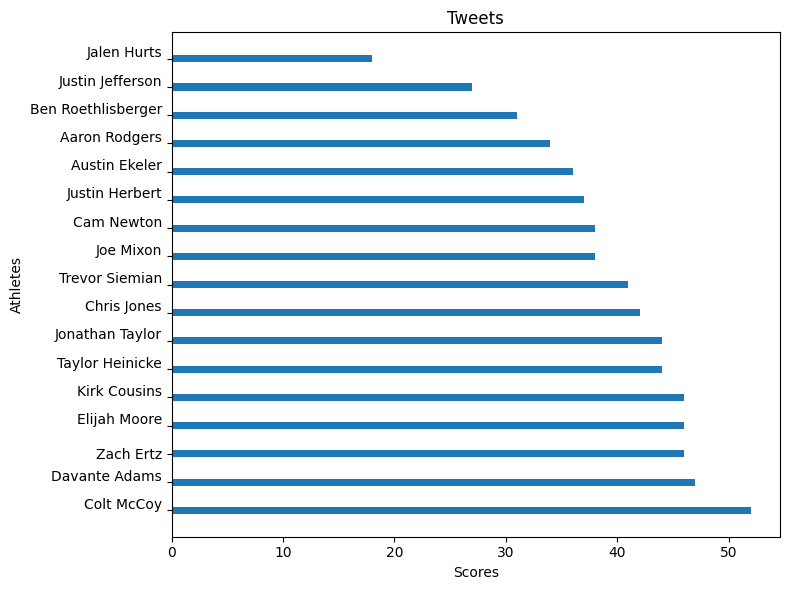
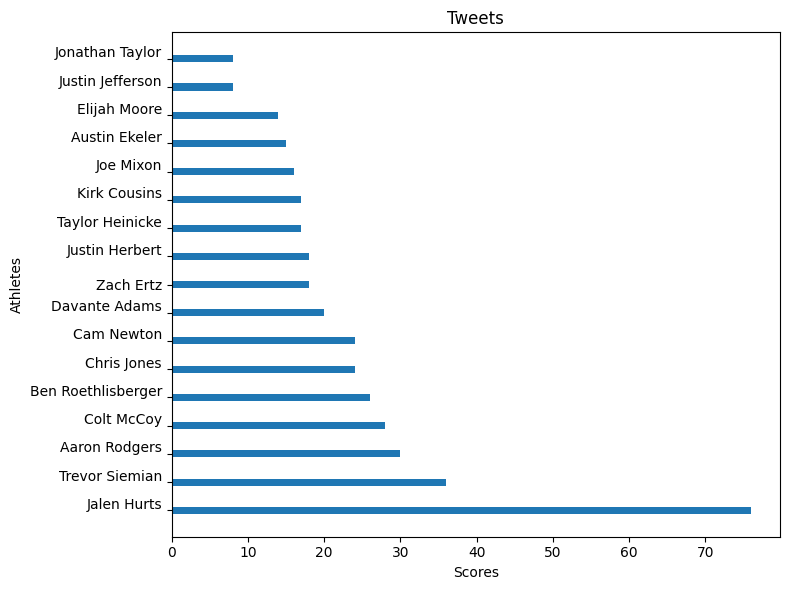
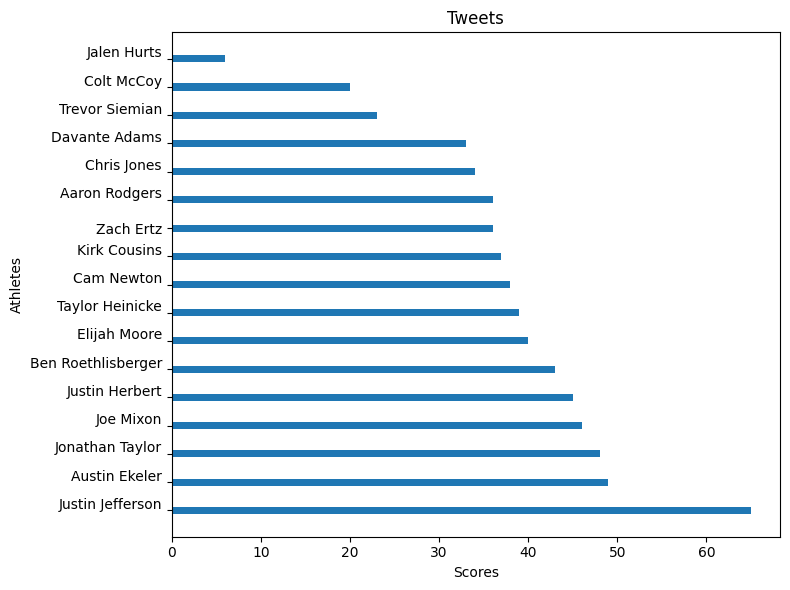
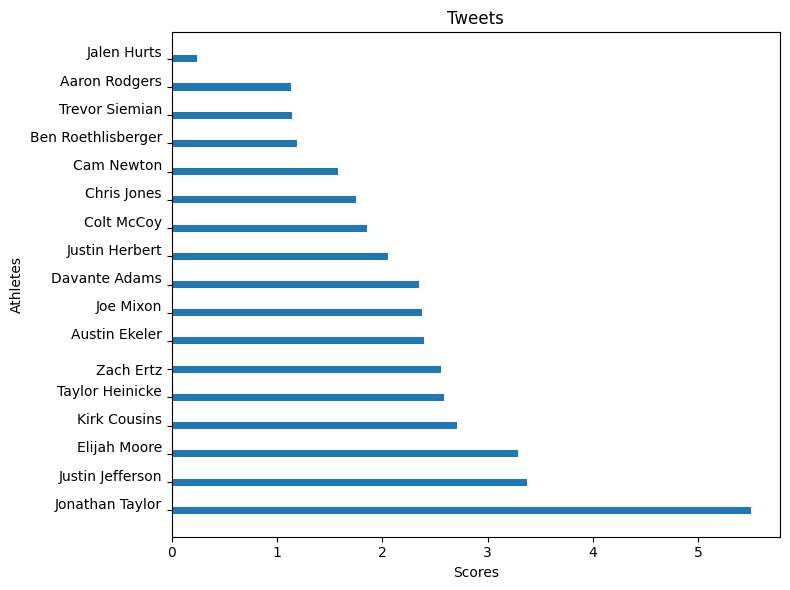
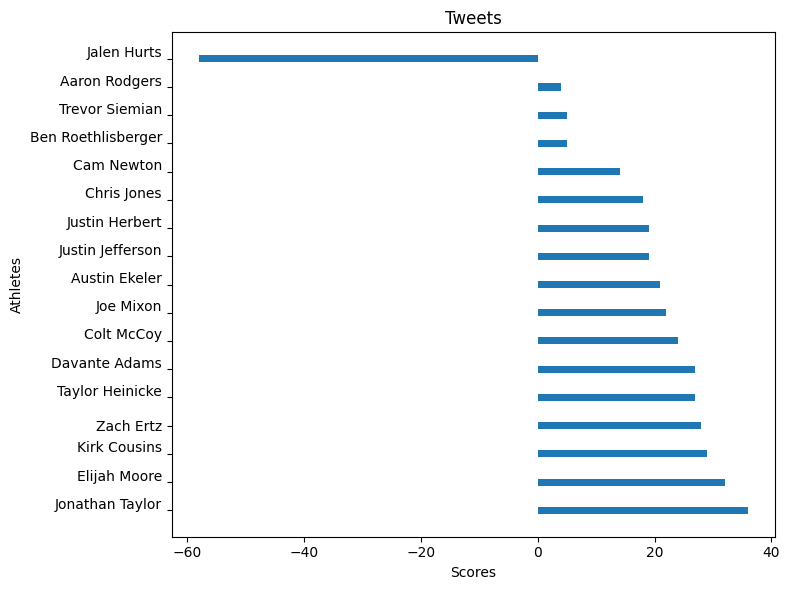
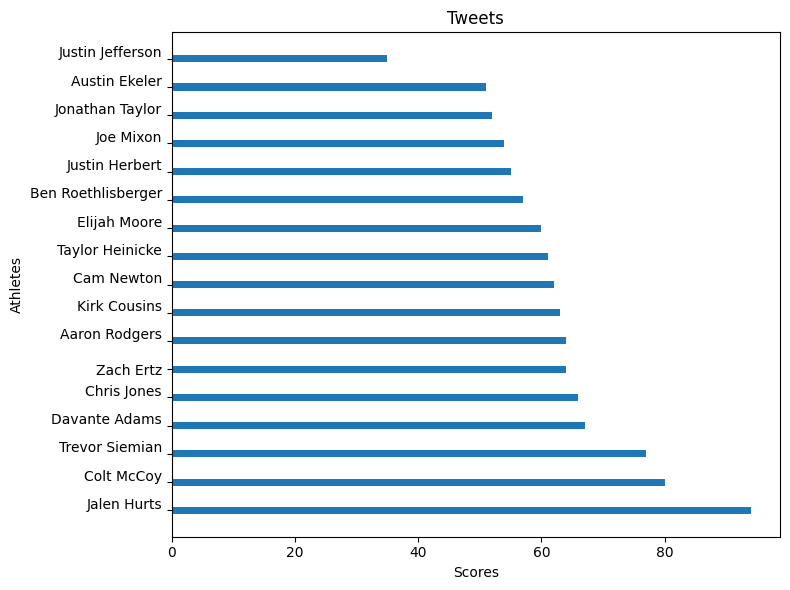
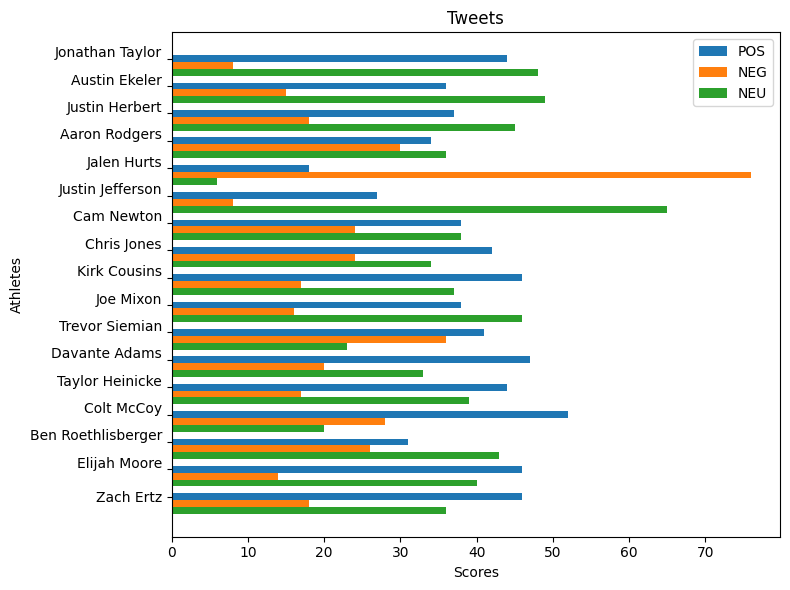
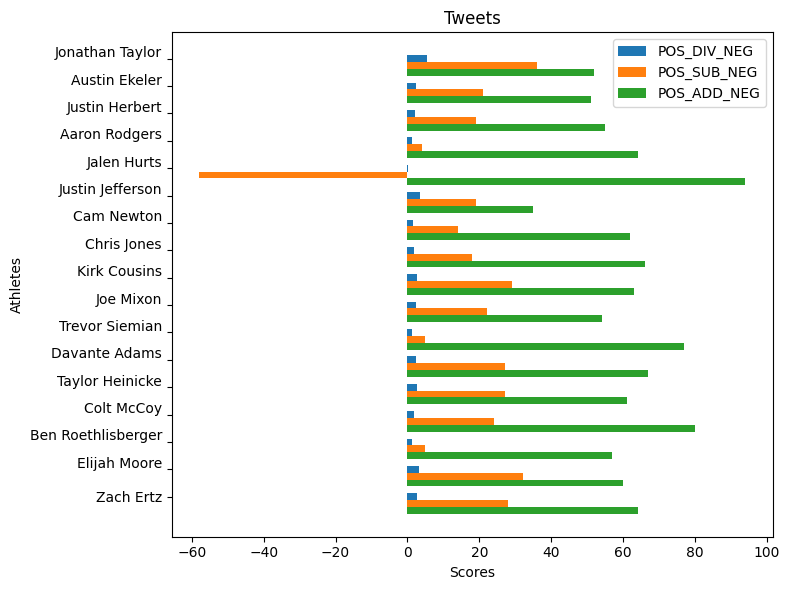
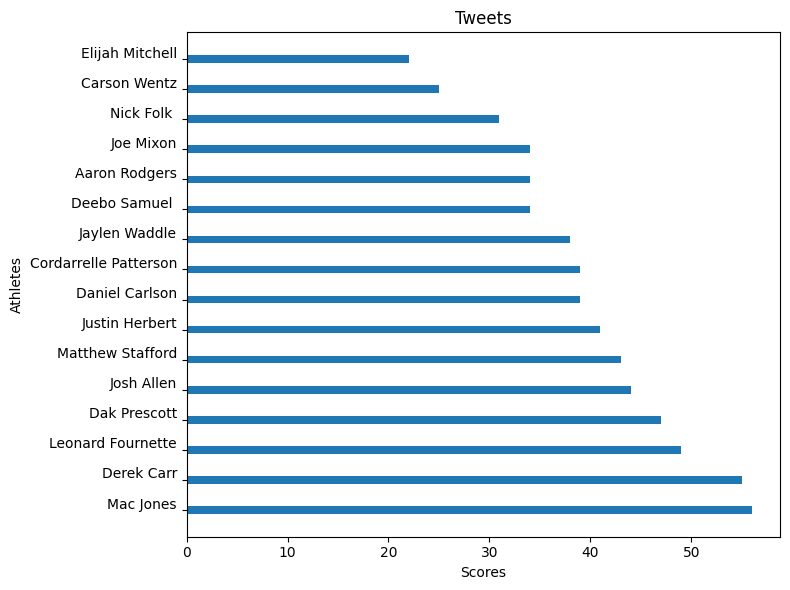
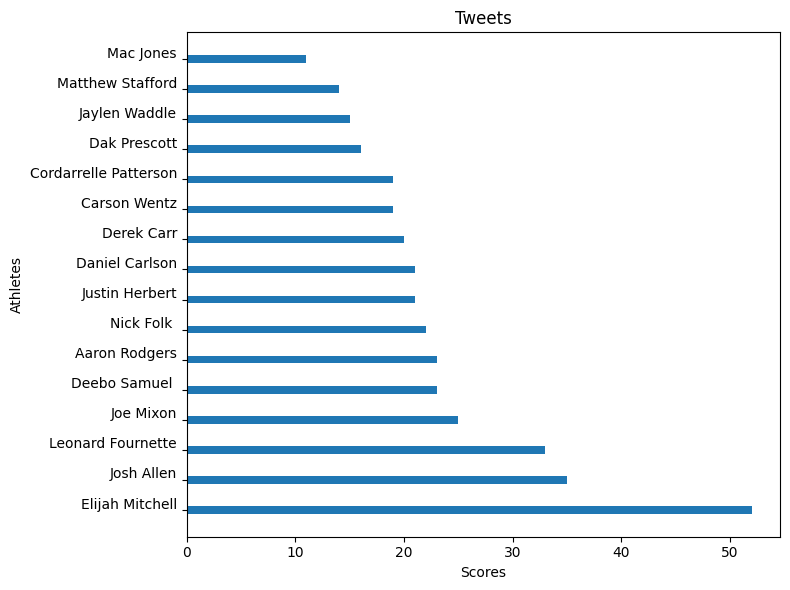
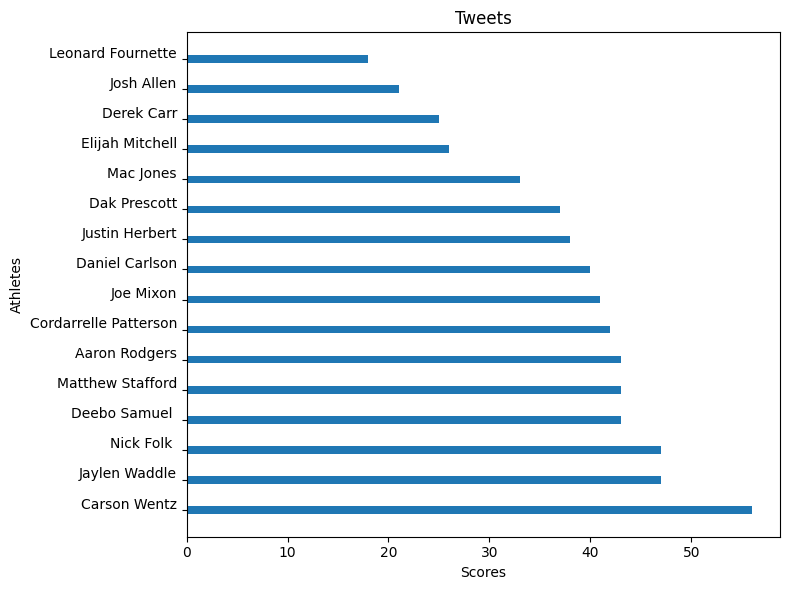
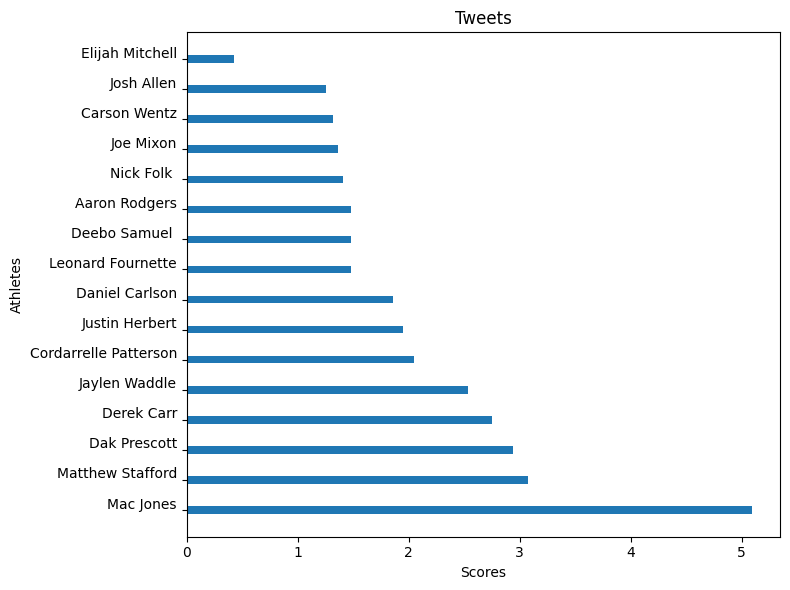
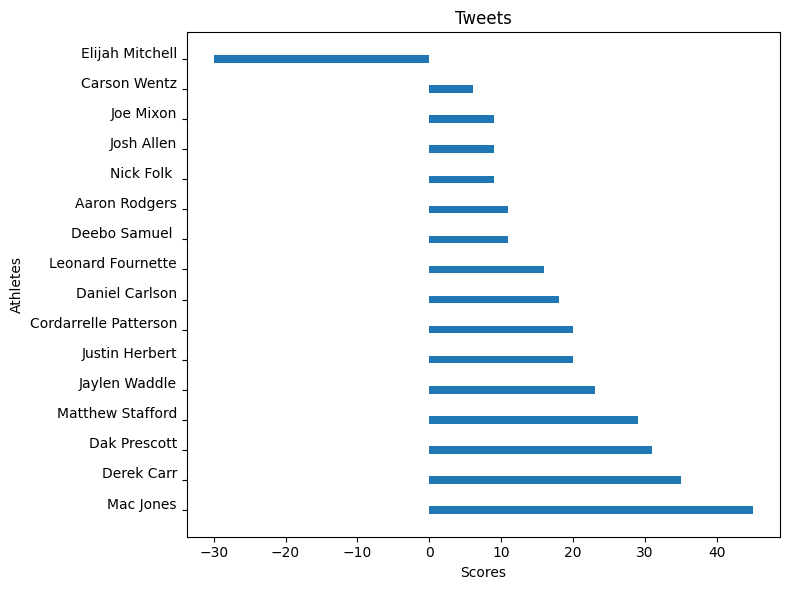
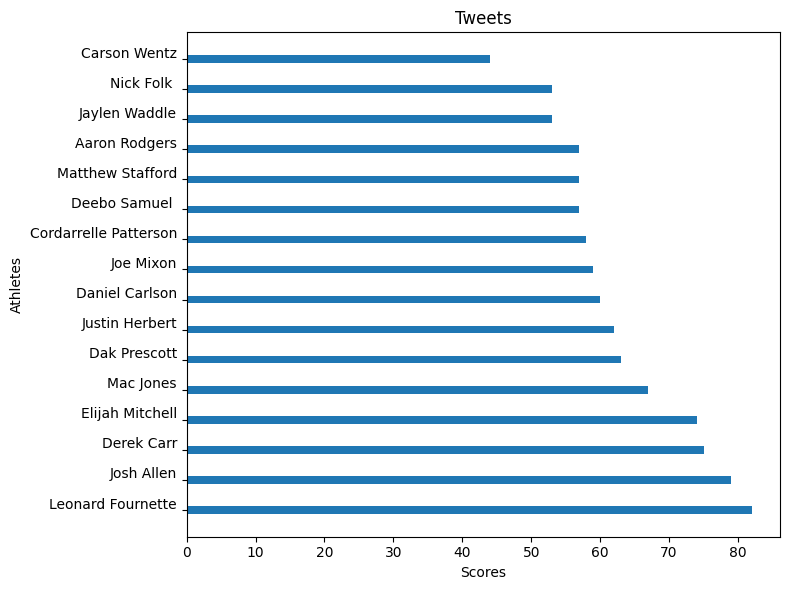
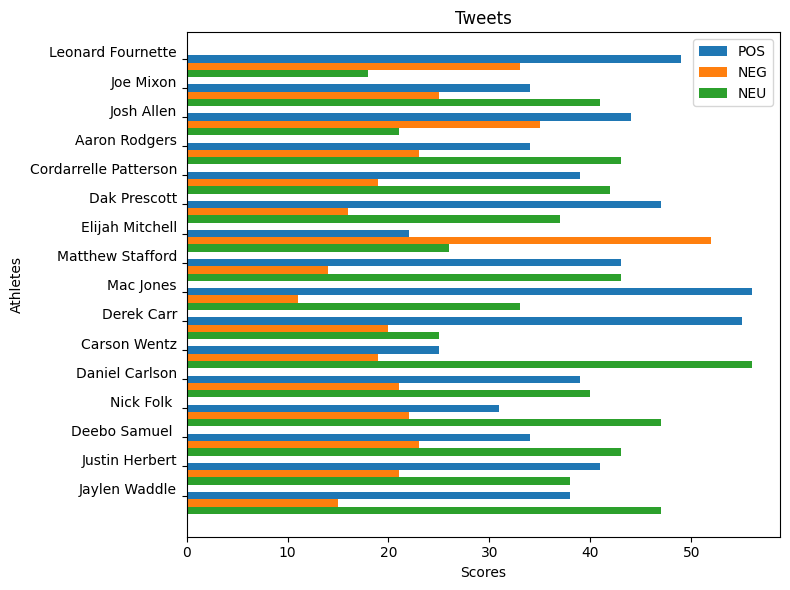
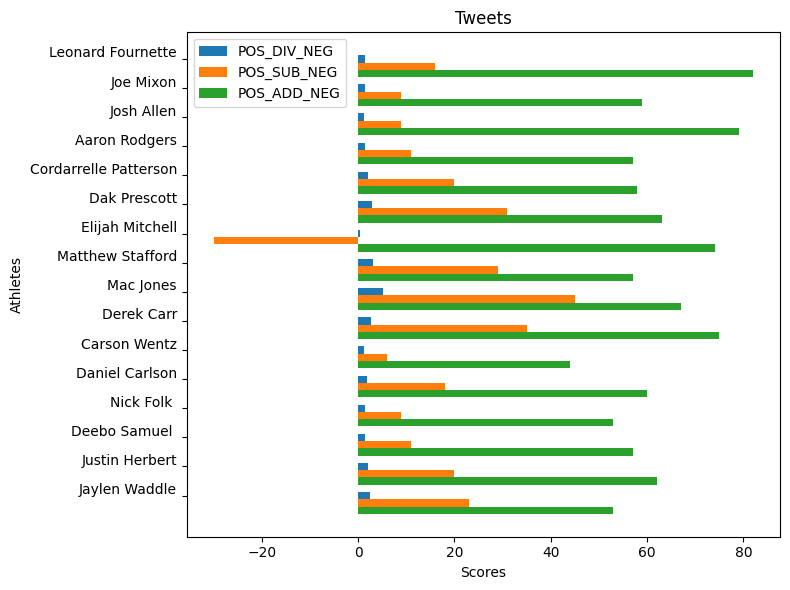

The matplotlib source for these figures, in order:
import matplotlib.pyplot as plt
import numpy as np
counter = 1 #used to name files

#@param dictionary of sentiment output for top athletes
#@post successful execution will construct graphs and rank athletes in increasing order of sentiment metric
#@return list of ranked athletes
def player_dic(players):
    pos=[] #positive ranking
    neg=[] #negative ranking
    neu=[] #neutral ranking
    pos_div_neg=[] #positive divided by negative ranking
    pos_sub_neg=[] #positive subbtracted by negative ranking
    pos_add_neg=[] #positive added by negative ranking
    for x,y in players.items(): #every top player
        pos.append([x,y[0]]) #separate positives into new list
        neg.append([x,y[1]]) #separate negatives into new list
        neu.append([x,y[2]]) #separate neutrals into new list
        pos_div_neg.append([x,y[0]/y[1]]) #separate positive divided by negative into new list
        pos_sub_neg.append([x,y[0]-y[1]]) #separate positive subbtracted by negative into new list
        pos_add_neg.append([x,y[0]+y[1]]) #separate positive added by negative into new list
        y.extend([y[0]/y[1],y[0]-y[1],y[0]+y[1]]) #append additional metrics to original list
    positive_sort = sorted(pos, key=lambda x: x[1]) #sort all lists in increasing order
    negative_sort = sorted(neg, key=lambda x: x[1])
    neutral_sort = sorted(neu, key=lambda x: x[1])
    pos_div_neg_sort = sorted(pos_div_neg, key=lambda x: x[1])
    pos_sub_neg_sort = sorted(pos_sub_neg, key=lambda x: x[1])
    pos_add_neg_sort = sorted(pos_add_neg, key=lambda x: x[1])

    graph_calculations(positive_sort,"positive_sort") #graph results
    graph_calculations(negative_sort,"negative_sort")
    graph_calculations(neutral_sort,"neutral_sort")
    graph_calculations(pos_div_neg_sort,"pos_div_neg_sort")
    graph_calculations(pos_sub_neg_sort,"pos_sub_neg_sort")
    graph_calculations(pos_add_neg_sort,"pos_add_neg_sort")
    graph_calculations(players,"pos_neg_neu")
    graph_calculations(players,"div_sub_add")

    return positive_sort,negative_sort,neutral_sort,pos_div_neg_sort,pos_sub_neg_sort,pos_add_neg_sort #return rankings

#@param list of sentiment scores and players to graph and name of graph
#@post successful execution will construct graphs of sentiment scores
#@return none
def graph_calculations(lis,name):
    global counter
    plt.rcdefaults()
    
    if type(lis) == dict:
        fig, ax = plt.subplots(figsize=(8, 6))
        people = [i for i,j in lis.items()] #values of y-axis
        y_pos = np.arange(len(people)) 

        if name == "pos_neg_neu": #graph of additional metrics
            performance = [j[0] for i,j in lis.items()] #values of positive divided by negative
            performance_two = [j[1] for i,j in lis.items()] #values of positive subtracted by negative
            performance_three = [j[2] for i,j in lis.items()] #values of positive added by negative
            ax.barh(y_pos, performance,height=0.25,label="POS") #construct bar graph of each player w three bars each
            ax.barh(y_pos+0.25, performance_two,height=0.25,label="NEG")
            ax.barh(y_pos+0.5, performance_three,height=0.25,label="NEU")
            ax.legend() #legend
            counter += 1 #increase figure number in name
        else: #graph of positive, negative, and neutral scores
            performance = [j[3] for i,j in lis.items()] #values of positive 
            performance_two = [j[4] for i,j in lis.items()] #values of negative
            performance_three = [j[5] for i,j in lis.items()] #values of neutral
            ax.barh(y_pos, performance,height=0.25,label="POS_DIV_NEG") #construct bar graph of each player w three bars each
            ax.barh(y_pos+0.25, performance_two,height=0.25,label="POS_SUB_NEG")
            ax.barh(y_pos+0.5, performance_three,height=0.25,label="POS_ADD_NEG")
            ax.legend()
            counter += 1
        ax.set_yticks(y_pos) #space ticks
        ax.set_yticklabels(people) #set athletes as ticks
        ax.set_ylabel('Athletes') #y-axis lavel
        ax.invert_yaxis()  #labels read top-to-bottom
        ax.set_xlabel('Scores') #x-axis label
        ax.set_title('Tweets') #title
        fig.tight_layout() #fit graph into space
        #plt.show() #uncomment to view fig
        #fig.savefig("fig_"+str(counter)+"_"+name) #uncomment to save fig
    else:
        fig, ax = plt.subplots(figsize=(8, 6)) #individiual graphs of all metrics
        people = [i for i,j in lis] 
        y_pos = np.arange(len(people))
        performance = [j for i,j in lis]
        ax.barh(y_pos, performance,height=0.25) 
        counter+=1
        
        ax.set_yticks(y_pos) 
        ax.set_yticklabels(people)
        ax.set_ylabel('Athletes')
        ax.invert_yaxis()  
        ax.set_xlabel('Scores')
        ax.set_title('Tweets')
        fig.tight_layout()
        #plt.show()         #uncomment to view fig
#avgs of sentiment scores manually taken from sentiment analysis output
players11 = {'Jonathan Taylor\n': [44.0, 8.0, 48.0], 'Austin Ekeler\n': [36.0, 15.0, 49.0], 'Justin Herbert\n': [37.0, 18.0, 45.0], 'Aaron Rodgers\n': [34.0, 30.0, 36.0], 'Jalen Hurts\n': [18.0, 76.0, 6.0], 'Justin Jefferson\n': [27.0, 8.0, 65.0], 'Cam Newton\n': [38.0, 24.0, 38.0], 'Chris Jones\n': [42.0, 24.0, 34.0], 'Kirk Cousins\n': [46.0, 17.0, 37.0], 'Joe Mixon\n': [38.0, 16.0, 46.0], 'Trevor Siemian\n': [41.0, 36.0, 23.0], 'Davante Adams\n': [47.0, 20.0, 33.0], 'Taylor Heinicke\n': [44.0, 17.0, 39.0], 'Colt McCoy\n': [52.0, 28.000000000000004, 20.0], 'Ben Roethlisberger\n': [31.0, 26.0, 43.0], 'Elijah Moore\n': [46.0, 14.000000000000002, 40.0], 'Zach Ertz': [46.0, 18.0, 36.0]}
players12 = {'Leonard Fournette\n': [49.0, 33.0, 18.0], 'Joe Mixon\n': [34.0, 25.0, 41.0], 'Josh Allen\n': [44.0, 35.0, 21.0], 'Aaron Rodgers\n': [34.0, 23.0, 43.0], 'Cordarrelle Patterson\n': [39.0, 19.0, 42.0], 'Dak Prescott\n': [47.0, 16.0, 37.0], 'Elijah Mitchell\n': [22.0, 52.0, 26.0], 'Matthew Stafford\n': [43.0, 14.000000000000002, 43.0], 'Mac Jones\n': [56.00000000000001, 11.0, 33.0], 'Derek Carr\n': [55.00000000000001, 20.0, 25.0], 'Carson Wentz\n': [25.0, 19.0, 56.00000000000001], 'Daniel Carlson\n': [39.0, 21.0, 40.0], 'Nick Folk \n': [31.0, 22.0, 47.0], 'Deebo Samuel \n': [34.0, 23.0, 43.0], 'Justin Herbert\n': [41.0, 21.0, 38.0], 'Jaylen Waddle\n': [38.0, 15.0, 47.0]}
players13 = {'Kyler Murray\n': [64.0, 8.0, 28.000000000000004], 'George Kittle\n': [32.0, 32.0, 36.0], 'Tom Brady\n': [40.0, 34.0, 26.0], 'Justin Herbert\n': [30.0, 22.0, 48.0], 'Justin Jefferson\n': [24.0, 30.0, 46.0], 'Jonathan Taylor\n': [26.0, 34.0, 40.0], 'Matthew Stafford\n': [28.000000000000004, 24.0, 48.0], 'Javonte Williams\n': [36.0, 18.0, 46.0], 'Dallas Goedert\n': [48.0, 18.0, 34.0], 'Diontae Johnson\n': [40.0, 24.0, 36.0], 'Zach Wilson\n': [44.0, 24.0, 32.0], 'Taysom Hill\n': [30.0, 24.0, 46.0], 'Kirk Cousins\n': [46.0, 20.0, 34.0], 'David Montgomery\n': [48.0, 12.0, 40.0], 'Jared Goff\n': [18.0, 56.00000000000001, 26.0], 'Tee Higgins\n': [28.000000000000004, 30.0, 42.0], 'Ben Roethlisberger\n': [34.0, 16.0, 50.0], 'Cooper Kupp\n': [38.0, 24.0, 38.0], 'Sony Michel\n': [40.0, 22.0, 38.0], 'Gardner Minshew': [38.0, 36.0, 26.0]}
players14 = {'Josh Allen\n': [50.0, 24.0, 26.0], 'Dalvin Cook\n': [44.0, 22.0, 34.0], 'Tom Brady\n': [48.0, 20.0, 32.0], 'Aaron Rodgers\n': [56.00000000000001, 26.0, 18.0], 'Taysom Hill\n': [54.0, 18.0, 28.000000000000004], 'Rashaad Penny\n': [57.99999999999999, 10.0, 32.0], 'Justin Herbert\n': [50.0, 18.0, 32.0], 'Ben Roethlisberger\n': [38.0, 34.0, 28.000000000000004], 'James Conner\n': [44.0, 26.0, 30.0], 'Davante Adams\n': [57.99999999999999, 10.0, 32.0], 'Matthew Stafford\n': [56.00000000000001, 18.0, 26.0], 'Melvin Gordon\n': [62.0, 16.0, 22.0], 'Najee Harris\n': [38.0, 34.0, 28.000000000000004], 'Joe Burrow\n': [54.0, 18.0, 28.000000000000004], 'Tyler Lockett\n': [48.0, 20.0, 32.0], 'Russell Wilson\n': [40.0, 26.0, 34.0], 'George Kittle\n': [50.0, 12.0, 38.0], 'Alvin Kamara\n': [62.0, 14.000000000000002, 24.0], 'Patrick Mahomes\n': [46.0, 14.000000000000002, 40.0], "Ja'Marr Chase\n": [46.0, 20.0, 34.0], 'Javonte Williams\n': [40.0, 12.0, 48.0], 'Jimmy Garoppolo\n': [52.0, 18.0, 30.0], 'Leonard Fournette\n': [60.0, 24.0, 16.0], 'Aaron Jones\n': [62.0, 16.0, 22.0], 'Justin Fields\n': [38.0, 24.0, 38.0], 'Mike Glennon\n': [48.0, 30.0, 22.0], 'Cooper Kupp\n': [46.0, 18.0, 36.0], 'Davis Mills\n': [26.0, 22.0, 52.0], 'Mark Andrews\n': [42.0, 16.0, 42.0], 'Kyler Murray\n': [48.0, 32.0, 20.0], 'Ryan Tannehill\n': [52.0, 24.0, 24.0], 'Clyde Edwards-Helaire\n': [26.0, 20.0, 54.0], 'Hunter Renfrow\n': [28.000000000000004, 18.0, 54.0], 'Saquon Barkley\n': [70.0, 16.0, 14.000000000000002], 'Tyler Huntley\n': [62.0, 24.0, 14.000000000000002], 'Teddy Bridgewater\n': [56.00000000000001, 24.0, 20.0], 'Mike Evans\n': [44.0, 24.0, 32.0], 'Baker Mayfield\n': [44.0, 36.0, 20.0], 'Allen Lazard\n': [56.00000000000001, 18.0, 26.0], 'Derrick Gore': [40.0, 14.000000000000002, 46.0]}
player_dic(players11) #create graphs
player_dic(players12)
player_dic(players13)
player_dic(players14)
